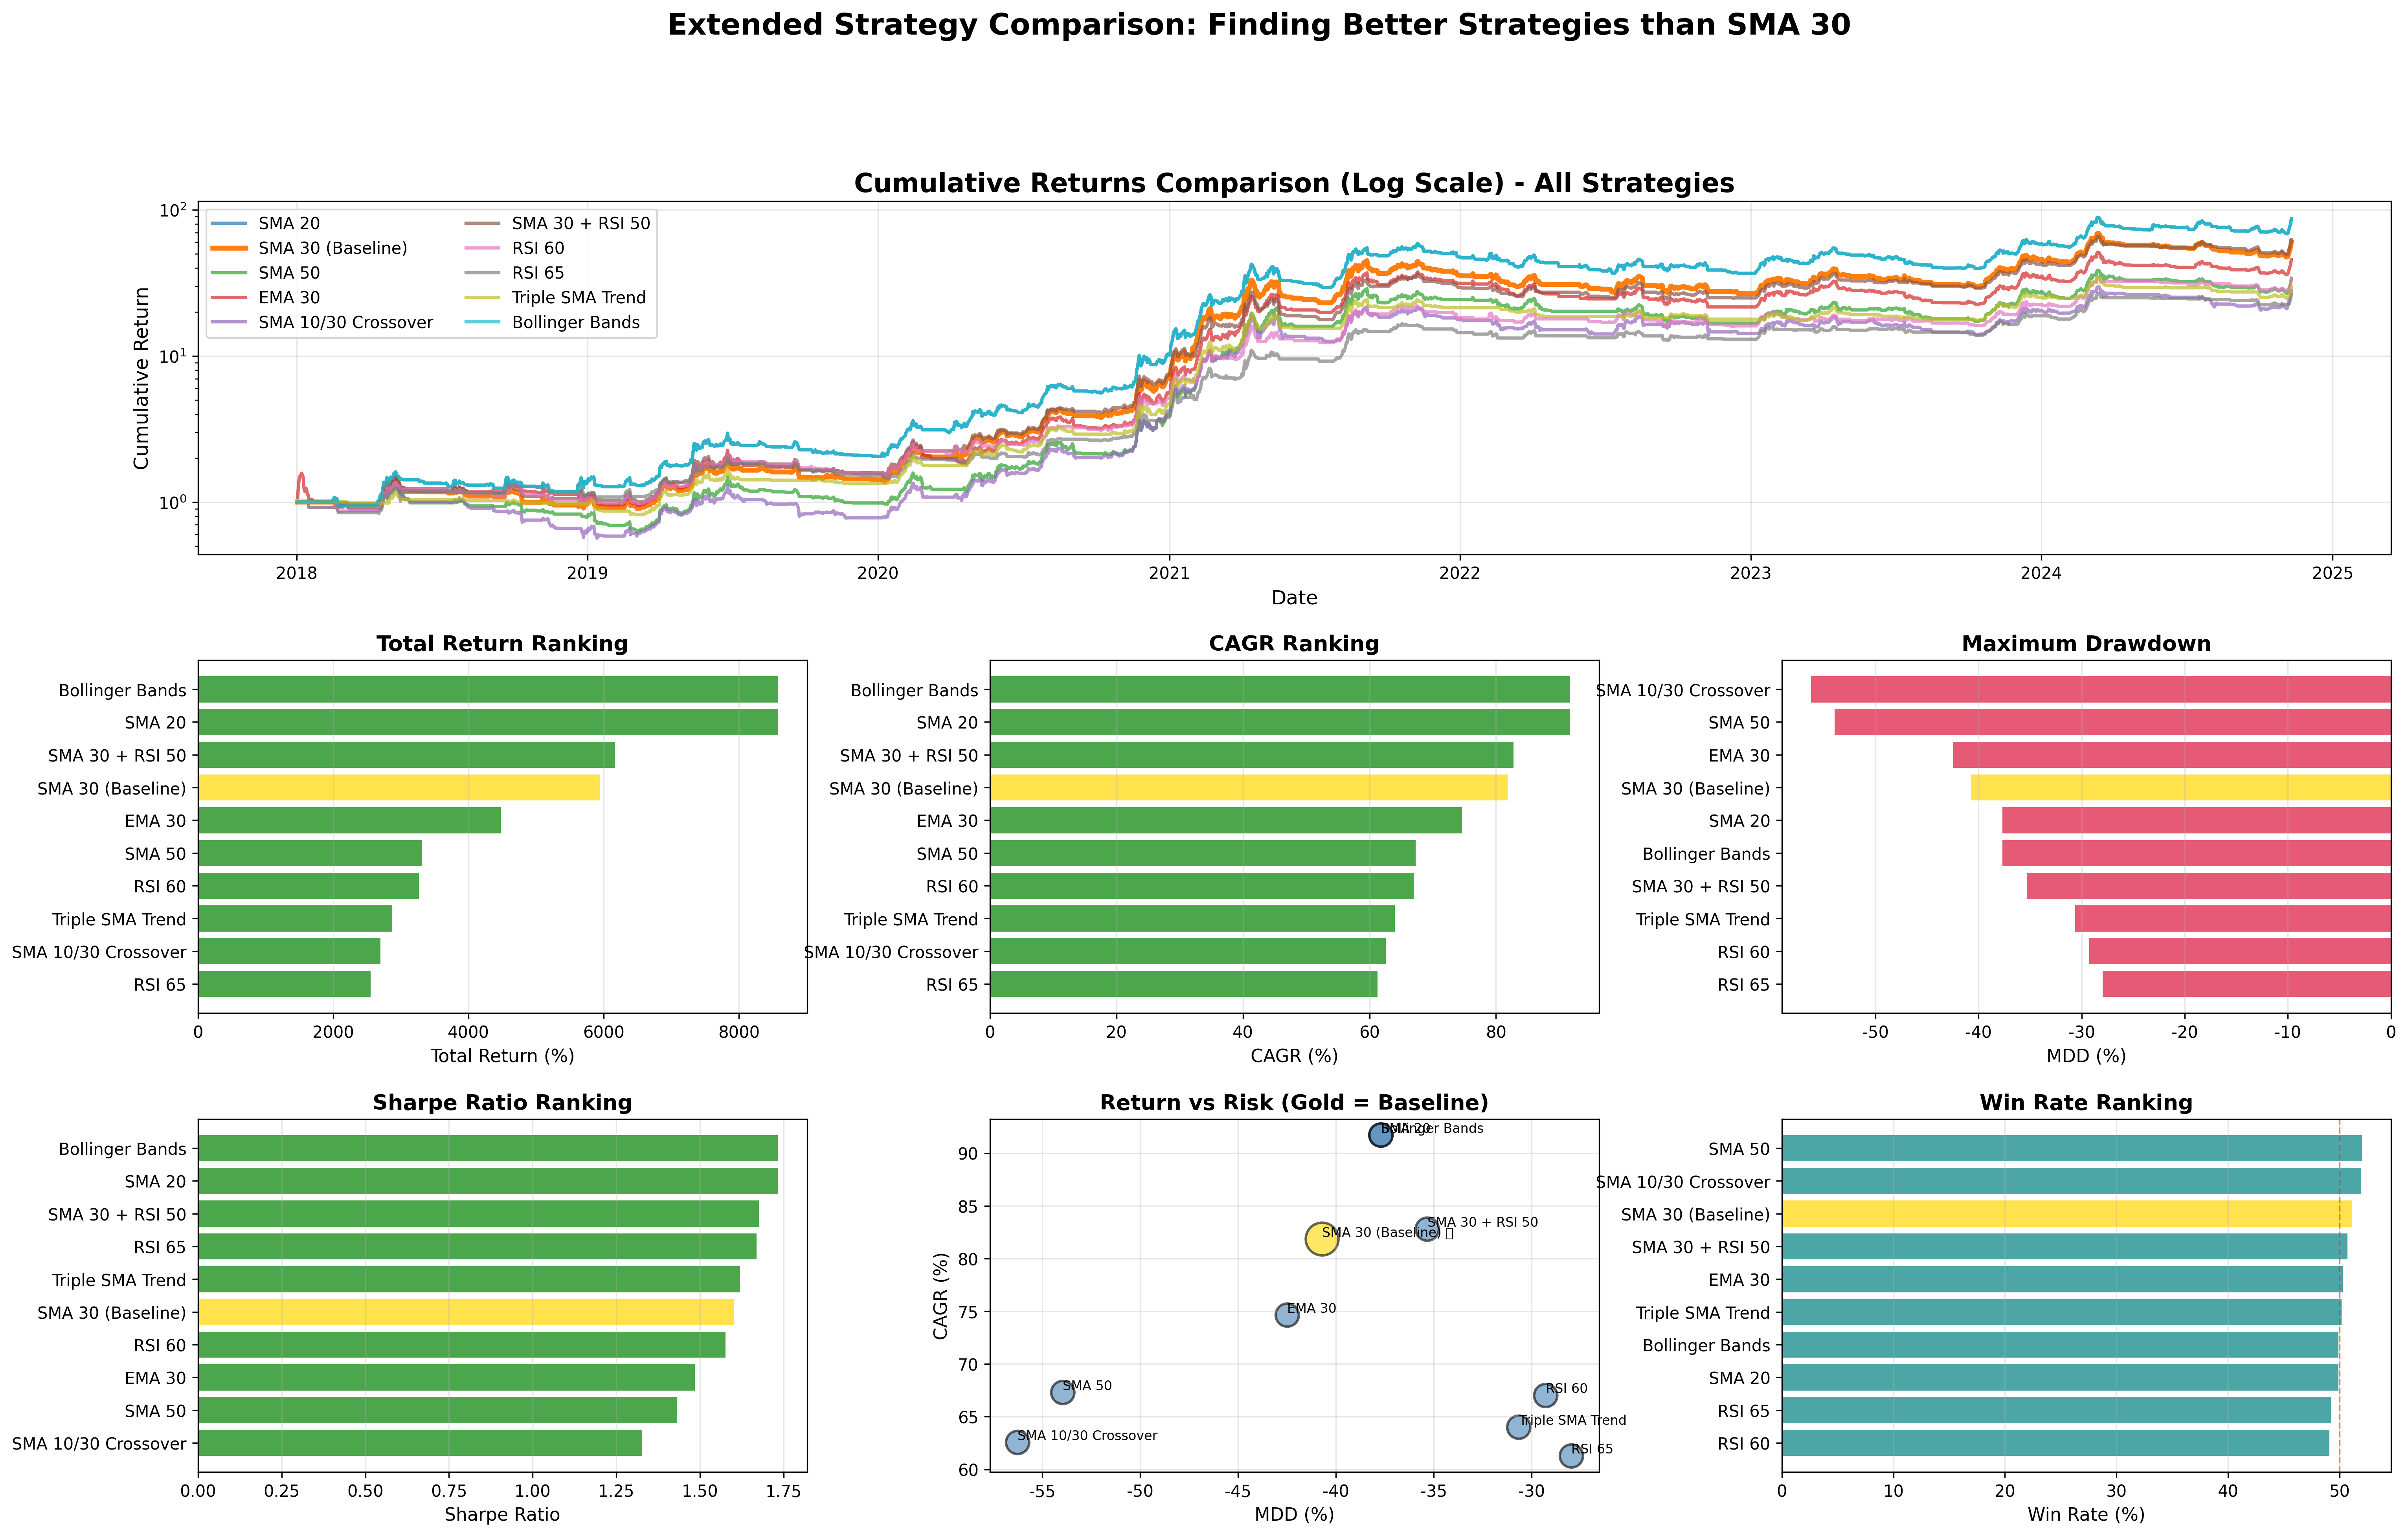

Python code for this plot:
"""
암호화폐 전략 확장 비교 분석

SMA30 전략보다 좋은 전략 찾기
여러 전략들을 테스트하고 비교:
1. SMA 20 (빠른 이동평균)
2. SMA 30 (기준선)
3. SMA 50 (느린 이동평균)
4. EMA 30 (지수 이동평균)
5. SMA 10/30 Crossover
6. SMA 30 + RSI 50 Combined
7. RSI 60
8. RSI 65
9. Price > SMA20 AND SMA20 > SMA50 (트렌드 필터)
10. Bollinger Bands Breakout

레버리지는 사용하지 않음
"""

import pandas as pd
import numpy as np
import matplotlib.pyplot as plt
import seaborn as sns
from datetime import datetime
import warnings

warnings.filterwarnings('ignore')

# 한글 폰트 설정
plt.rcParams['font.family'] = 'DejaVu Sans'
plt.rcParams['axes.unicode_minus'] = False


class ExtendedStrategyComparison:
    """확장된 전략 비교 클래스"""

    def __init__(self, symbols=['BTC_KRW', 'ETH_KRW', 'ADA_KRW', 'XRP_KRW'],
                 start_date='2018-01-01', end_date=None, slippage=0.002):
        """
        Args:
            symbols: 종목 리스트
            start_date: 백테스트 시작일
            end_date: 백테스트 종료일 (None이면 오늘까지)
            slippage: 슬리피지 (default: 0.2%)
        """
        self.symbols = symbols
        self.start_date = start_date
        self.end_date = end_date if end_date else datetime.now().strftime('%Y-%m-%d')
        self.slippage = slippage
        self.data = {}
        self.strategy_results = {}
        self.portfolio_results = {}

    def load_data(self):
        """모든 종목 데이터 로드"""
        print("="*80)
        print("Loading data for all symbols...")
        print("="*80)

        for symbol in self.symbols:
            file_path = f'chart_day/{symbol}.parquet'
            print(f"\nLoading {symbol} from {file_path}...")
            df = pd.read_parquet(file_path)

            # 컬럼명 변경 (소문자 -> 대문자)
            df.columns = [col.capitalize() for col in df.columns]

            # 날짜 필터링
            df = df[(df.index >= self.start_date) & (df.index <= self.end_date)]

            self.data[symbol] = df
            print(f"  Loaded {len(df)} data points from {df.index[0]} to {df.index[-1]}")

        print("\n" + "="*80)
        print("Data loading completed!")
        print("="*80 + "\n")

    # ==================== 보조 함수 ====================
    def calculate_rsi(self, prices, period=14):
        """RSI 계산"""
        delta = prices.diff()
        gain = (delta.where(delta > 0, 0)).rolling(window=period).mean()
        loss = (-delta.where(delta < 0, 0)).rolling(window=period).mean()
        rs = gain / loss
        rsi = 100 - (100 / (1 + rs))
        return rsi

    def calculate_ema(self, prices, period):
        """EMA 계산"""
        return prices.ewm(span=period, adjust=False).mean()

    def calculate_bollinger_bands(self, prices, period=20, std_dev=2):
        """볼린저 밴드 계산"""
        sma = prices.rolling(window=period).mean()
        std = prices.rolling(window=period).std()
        upper_band = sma + (std * std_dev)
        lower_band = sma - (std * std_dev)
        return sma, upper_band, lower_band

    # ==================== 전략 1: SMA 20 ====================
    def strategy_sma_20(self, df):
        """SMA 20 전략 (빠른 반응)"""
        df = df.copy()
        df['SMA'] = df['Close'].rolling(window=20).mean()
        df['position'] = np.where(df['Close'] >= df['SMA'], 1, 0)
        df['position_change'] = df['position'].diff()
        df['daily_price_return'] = df['Close'].pct_change()
        df['returns'] = df['position'].shift(1) * df['daily_price_return']

        # 슬리피지 적용
        slippage_cost = pd.Series(0.0, index=df.index)
        slippage_cost[df['position_change'] == 1] = -self.slippage
        slippage_cost[df['position_change'] == -1] = -self.slippage
        df['returns'] = df['returns'] + slippage_cost
        df['cumulative'] = (1 + df['returns']).cumprod()
        return df

    # ==================== 전략 2: SMA 30 (기준선) ====================
    def strategy_sma_30(self, df):
        """SMA 30 전략 (기준선)"""
        df = df.copy()
        df['SMA'] = df['Close'].rolling(window=30).mean()
        df['position'] = np.where(df['Close'] >= df['SMA'], 1, 0)
        df['position_change'] = df['position'].diff()
        df['daily_price_return'] = df['Close'].pct_change()
        df['returns'] = df['position'].shift(1) * df['daily_price_return']

        slippage_cost = pd.Series(0.0, index=df.index)
        slippage_cost[df['position_change'] == 1] = -self.slippage
        slippage_cost[df['position_change'] == -1] = -self.slippage
        df['returns'] = df['returns'] + slippage_cost
        df['cumulative'] = (1 + df['returns']).cumprod()
        return df

    # ==================== 전략 3: SMA 50 ====================
    def strategy_sma_50(self, df):
        """SMA 50 전략 (느린 반응, 안정적)"""
        df = df.copy()
        df['SMA'] = df['Close'].rolling(window=50).mean()
        df['position'] = np.where(df['Close'] >= df['SMA'], 1, 0)
        df['position_change'] = df['position'].diff()
        df['daily_price_return'] = df['Close'].pct_change()
        df['returns'] = df['position'].shift(1) * df['daily_price_return']

        slippage_cost = pd.Series(0.0, index=df.index)
        slippage_cost[df['position_change'] == 1] = -self.slippage
        slippage_cost[df['position_change'] == -1] = -self.slippage
        df['returns'] = df['returns'] + slippage_cost
        df['cumulative'] = (1 + df['returns']).cumprod()
        return df

    # ==================== 전략 4: EMA 30 ====================
    def strategy_ema_30(self, df):
        """EMA 30 전략 (최근 가격에 더 많은 가중치)"""
        df = df.copy()
        df['EMA'] = self.calculate_ema(df['Close'], 30)
        df['position'] = np.where(df['Close'] >= df['EMA'], 1, 0)
        df['position_change'] = df['position'].diff()
        df['daily_price_return'] = df['Close'].pct_change()
        df['returns'] = df['position'].shift(1) * df['daily_price_return']

        slippage_cost = pd.Series(0.0, index=df.index)
        slippage_cost[df['position_change'] == 1] = -self.slippage
        slippage_cost[df['position_change'] == -1] = -self.slippage
        df['returns'] = df['returns'] + slippage_cost
        df['cumulative'] = (1 + df['returns']).cumprod()
        return df

    # ==================== 전략 5: SMA 10/30 Crossover ====================
    def strategy_sma_crossover(self, df):
        """SMA 10/30 크로스오버 전략"""
        df = df.copy()
        df['SMA_fast'] = df['Close'].rolling(window=10).mean()
        df['SMA_slow'] = df['Close'].rolling(window=30).mean()
        df['position'] = np.where(df['SMA_fast'] > df['SMA_slow'], 1, 0)
        df['position_change'] = df['position'].diff()
        df['daily_price_return'] = df['Close'].pct_change()
        df['returns'] = df['position'].shift(1) * df['daily_price_return']

        slippage_cost = pd.Series(0.0, index=df.index)
        slippage_cost[df['position_change'] == 1] = -self.slippage
        slippage_cost[df['position_change'] == -1] = -self.slippage
        df['returns'] = df['returns'] + slippage_cost
        df['cumulative'] = (1 + df['returns']).cumprod()
        return df

    # ==================== 전략 6: SMA 30 + RSI 50 Combined ====================
    def strategy_sma_rsi_combined(self, df):
        """SMA 30 + RSI 50 결합 전략 (두 조건 모두 충족 시 매수)"""
        df = df.copy()
        df['SMA'] = df['Close'].rolling(window=30).mean()
        df['RSI'] = self.calculate_rsi(df['Close'], 14)

        # 두 조건 모두 충족 시 매수
        df['position'] = np.where((df['Close'] >= df['SMA']) & (df['RSI'] >= 50), 1, 0)
        df['position_change'] = df['position'].diff()
        df['daily_price_return'] = df['Close'].pct_change()
        df['returns'] = df['position'].shift(1) * df['daily_price_return']

        slippage_cost = pd.Series(0.0, index=df.index)
        slippage_cost[df['position_change'] == 1] = -self.slippage
        slippage_cost[df['position_change'] == -1] = -self.slippage
        df['returns'] = df['returns'] + slippage_cost
        df['cumulative'] = (1 + df['returns']).cumprod()
        return df

    # ==================== 전략 7: RSI 60 ====================
    def strategy_rsi_60(self, df):
        """RSI 60 전략 (더 강한 모멘텀 요구)"""
        df = df.copy()
        df['RSI'] = self.calculate_rsi(df['Close'], 14)
        df['position'] = np.where(df['RSI'] >= 60, 1, 0)
        df['position_change'] = df['position'].diff()
        df['daily_price_return'] = df['Close'].pct_change()
        df['returns'] = df['position'].shift(1) * df['daily_price_return']

        slippage_cost = pd.Series(0.0, index=df.index)
        slippage_cost[df['position_change'] == 1] = -self.slippage
        slippage_cost[df['position_change'] == -1] = -self.slippage
        df['returns'] = df['returns'] + slippage_cost
        df['cumulative'] = (1 + df['returns']).cumprod()
        return df

    # ==================== 전략 8: RSI 65 ====================
    def strategy_rsi_65(self, df):
        """RSI 65 전략 (매우 강한 모멘텀만 선택)"""
        df = df.copy()
        df['RSI'] = self.calculate_rsi(df['Close'], 14)
        df['position'] = np.where(df['RSI'] >= 65, 1, 0)
        df['position_change'] = df['position'].diff()
        df['daily_price_return'] = df['Close'].pct_change()
        df['returns'] = df['position'].shift(1) * df['daily_price_return']

        slippage_cost = pd.Series(0.0, index=df.index)
        slippage_cost[df['position_change'] == 1] = -self.slippage
        slippage_cost[df['position_change'] == -1] = -self.slippage
        df['returns'] = df['returns'] + slippage_cost
        df['cumulative'] = (1 + df['returns']).cumprod()
        return df

    # ==================== 전략 9: Triple SMA Trend Filter ====================
    def strategy_triple_sma(self, df):
        """삼중 SMA 트렌드 필터 (Price > SMA20 AND SMA20 > SMA50)"""
        df = df.copy()
        df['SMA20'] = df['Close'].rolling(window=20).mean()
        df['SMA50'] = df['Close'].rolling(window=50).mean()

        # 가격이 SMA20 위이고, SMA20이 SMA50 위일 때 매수 (강한 상승 트렌드)
        df['position'] = np.where((df['Close'] >= df['SMA20']) & (df['SMA20'] > df['SMA50']), 1, 0)
        df['position_change'] = df['position'].diff()
        df['daily_price_return'] = df['Close'].pct_change()
        df['returns'] = df['position'].shift(1) * df['daily_price_return']

        slippage_cost = pd.Series(0.0, index=df.index)
        slippage_cost[df['position_change'] == 1] = -self.slippage
        slippage_cost[df['position_change'] == -1] = -self.slippage
        df['returns'] = df['returns'] + slippage_cost
        df['cumulative'] = (1 + df['returns']).cumprod()
        return df

    # ==================== 전략 10: Bollinger Bands ====================
    def strategy_bollinger_bands(self, df):
        """볼린저 밴드 브레이크아웃 전략 (가격 > 중간선)"""
        df = df.copy()
        middle_band, upper_band, lower_band = self.calculate_bollinger_bands(df['Close'], 20, 2)
        df['BB_middle'] = middle_band
        df['BB_upper'] = upper_band
        df['BB_lower'] = lower_band

        # 가격이 중간선 위에 있을 때 매수
        df['position'] = np.where(df['Close'] >= df['BB_middle'], 1, 0)
        df['position_change'] = df['position'].diff()
        df['daily_price_return'] = df['Close'].pct_change()
        df['returns'] = df['position'].shift(1) * df['daily_price_return']

        slippage_cost = pd.Series(0.0, index=df.index)
        slippage_cost[df['position_change'] == 1] = -self.slippage
        slippage_cost[df['position_change'] == -1] = -self.slippage
        df['returns'] = df['returns'] + slippage_cost
        df['cumulative'] = (1 + df['returns']).cumprod()
        return df

    # ==================== 전략 실행 ====================
    def run_all_strategies(self):
        """모든 전략을 모든 종목에 대해 실행"""
        strategies = {
            'SMA 20': self.strategy_sma_20,
            'SMA 30 (Baseline)': self.strategy_sma_30,
            'SMA 50': self.strategy_sma_50,
            'EMA 30': self.strategy_ema_30,
            'SMA 10/30 Crossover': self.strategy_sma_crossover,
            'SMA 30 + RSI 50': self.strategy_sma_rsi_combined,
            'RSI 60': self.strategy_rsi_60,
            'RSI 65': self.strategy_rsi_65,
            'Triple SMA Trend': self.strategy_triple_sma,
            'Bollinger Bands': self.strategy_bollinger_bands,
        }

        print("\n" + "="*80)
        print("Running all strategies for all symbols...")
        print("="*80 + "\n")

        for strategy_name, strategy_func in strategies.items():
            print(f"\n>>> Running {strategy_name} strategy...")
            self.strategy_results[strategy_name] = {}

            for symbol in self.symbols:
                print(f"  - {symbol}...")
                df = self.data[symbol].copy()
                result = strategy_func(df)
                self.strategy_results[strategy_name][symbol] = result

        print("\n" + "="*80)
        print("All strategies completed!")
        print("="*80 + "\n")

    # ==================== 포트폴리오 구성 ====================
    def create_portfolios(self):
        """각 전략별로 동일 비중 포트폴리오 생성"""
        print("\n" + "="*80)
        print("Creating equal-weight portfolios...")
        print("="*80 + "\n")

        weight = 1.0 / len(self.symbols)  # 동일 비중

        for strategy_name in self.strategy_results.keys():
            print(f"\n>>> Creating portfolio for {strategy_name}...")

            # 모든 종목의 공통 날짜 인덱스 찾기
            all_indices = [self.strategy_results[strategy_name][symbol].index
                          for symbol in self.symbols]
            common_index = all_indices[0]
            for idx in all_indices[1:]:
                common_index = common_index.intersection(idx)

            # 포트폴리오 수익률 계산
            portfolio_returns = pd.Series(0.0, index=common_index)

            for symbol in self.symbols:
                symbol_returns = self.strategy_results[strategy_name][symbol].loc[common_index, 'returns']
                portfolio_returns += symbol_returns * weight

            # 포트폴리오 누적 수익률
            portfolio_cumulative = (1 + portfolio_returns).cumprod()

            # 결과 저장
            self.portfolio_results[strategy_name] = pd.DataFrame({
                'returns': portfolio_returns,
                'cumulative': portfolio_cumulative
            }, index=common_index)

        print("\n" + "="*80)
        print("Portfolio creation completed!")
        print("="*80 + "\n")

    # ==================== 성과 지표 계산 ====================
    def calculate_metrics(self, returns_series, name):
        """성과 지표 계산"""
        cumulative = (1 + returns_series).cumprod()
        total_return = (cumulative.iloc[-1] - 1) * 100

        years = (returns_series.index[-1] - returns_series.index[0]).days / 365.25
        cagr = (cumulative.iloc[-1] ** (1/years) - 1) * 100 if years > 0 else 0

        cummax = cumulative.cummax()
        drawdown = (cumulative - cummax) / cummax
        mdd = drawdown.min() * 100

        sharpe = (returns_series.mean() / returns_series.std() * np.sqrt(365)) if returns_series.std() > 0 else 0

        total_trades = (returns_series != 0).sum()
        winning_trades = (returns_series > 0).sum()
        win_rate = (winning_trades / total_trades * 100) if total_trades > 0 else 0

        total_profit = returns_series[returns_series > 0].sum()
        total_loss = abs(returns_series[returns_series < 0].sum())
        profit_factor = total_profit / total_loss if total_loss > 0 else np.inf

        return {
            'Strategy': name,
            'Total Return (%)': total_return,
            'CAGR (%)': cagr,
            'MDD (%)': mdd,
            'Sharpe Ratio': sharpe,
            'Win Rate (%)': win_rate,
            'Total Trades': int(total_trades),
            'Profit Factor': profit_factor
        }

    def calculate_all_metrics(self):
        """모든 전략의 포트폴리오 성과 지표 계산"""
        metrics_list = []

        for strategy_name in self.portfolio_results.keys():
            returns = self.portfolio_results[strategy_name]['returns']
            metrics = self.calculate_metrics(returns, strategy_name)
            metrics_list.append(metrics)

        return pd.DataFrame(metrics_list)

    # ==================== 시각화 ====================
    def plot_comparison(self, metrics_df, save_path='strategy_comparison_extended.png'):
        """전략 비교 시각화"""
        fig = plt.figure(figsize=(24, 14))
        gs = fig.add_gridspec(3, 3, hspace=0.3, wspace=0.3)

        # 1. 포트폴리오 누적 수익률 비교 (로그 스케일)
        ax1 = fig.add_subplot(gs[0, :])
        for strategy_name in self.portfolio_results.keys():
            cumulative = self.portfolio_results[strategy_name]['cumulative']
            linewidth = 3 if 'Baseline' in strategy_name else 2
            alpha = 1.0 if 'Baseline' in strategy_name else 0.7
            ax1.plot(cumulative.index, cumulative, label=strategy_name,
                    linewidth=linewidth, alpha=alpha)

        ax1.set_title('Cumulative Returns Comparison (Log Scale) - All Strategies',
                     fontsize=16, fontweight='bold')
        ax1.set_ylabel('Cumulative Return', fontsize=12)
        ax1.set_xlabel('Date', fontsize=12)
        ax1.legend(loc='upper left', fontsize=10, ncol=2)
        ax1.grid(True, alpha=0.3)
        ax1.set_yscale('log')

        # 2. 총 수익률 비교 (정렬)
        ax2 = fig.add_subplot(gs[1, 0])
        sorted_df = metrics_df.sort_values('Total Return (%)', ascending=True)
        colors = ['gold' if 'Baseline' in x else ('green' if y > 0 else 'red')
                  for x, y in zip(sorted_df['Strategy'], sorted_df['Total Return (%)'])]
        ax2.barh(sorted_df['Strategy'], sorted_df['Total Return (%)'], color=colors, alpha=0.7)
        ax2.set_xlabel('Total Return (%)', fontsize=11)
        ax2.set_title('Total Return Ranking', fontsize=13, fontweight='bold')
        ax2.grid(True, alpha=0.3, axis='x')

        # 3. CAGR 비교
        ax3 = fig.add_subplot(gs[1, 1])
        sorted_df = metrics_df.sort_values('CAGR (%)', ascending=True)
        colors = ['gold' if 'Baseline' in x else ('green' if y > 0 else 'red')
                  for x, y in zip(sorted_df['Strategy'], sorted_df['CAGR (%)'])]
        ax3.barh(sorted_df['Strategy'], sorted_df['CAGR (%)'], color=colors, alpha=0.7)
        ax3.set_xlabel('CAGR (%)', fontsize=11)
        ax3.set_title('CAGR Ranking', fontsize=13, fontweight='bold')
        ax3.grid(True, alpha=0.3, axis='x')

        # 4. MDD 비교
        ax4 = fig.add_subplot(gs[1, 2])
        sorted_df = metrics_df.sort_values('MDD (%)', ascending=False)
        colors = ['gold' if 'Baseline' in x else 'crimson' for x in sorted_df['Strategy']]
        ax4.barh(sorted_df['Strategy'], sorted_df['MDD (%)'], color=colors, alpha=0.7)
        ax4.set_xlabel('MDD (%)', fontsize=11)
        ax4.set_title('Maximum Drawdown', fontsize=13, fontweight='bold')
        ax4.grid(True, alpha=0.3, axis='x')

        # 5. 샤프 비율 비교
        ax5 = fig.add_subplot(gs[2, 0])
        sorted_df = metrics_df.sort_values('Sharpe Ratio', ascending=True)
        colors = ['gold' if 'Baseline' in x else ('green' if y > 0 else 'red')
                  for x, y in zip(sorted_df['Strategy'], sorted_df['Sharpe Ratio'])]
        ax5.barh(sorted_df['Strategy'], sorted_df['Sharpe Ratio'], color=colors, alpha=0.7)
        ax5.set_xlabel('Sharpe Ratio', fontsize=11)
        ax5.set_title('Sharpe Ratio Ranking', fontsize=13, fontweight='bold')
        ax5.grid(True, alpha=0.3, axis='x')

        # 6. Return vs Risk 산점도
        ax6 = fig.add_subplot(gs[2, 1])
        colors_scatter = ['gold' if 'Baseline' in x else 'steelblue' for x in metrics_df['Strategy']]
        sizes = [400 if 'Baseline' in x else 200 for x in metrics_df['Strategy']]
        ax6.scatter(metrics_df['MDD (%)'], metrics_df['CAGR (%)'],
                   s=sizes, alpha=0.6, c=colors_scatter, edgecolors='black', linewidths=1.5)
        for idx, row in metrics_df.iterrows():
            label = row['Strategy']
            if 'Baseline' in label:
                label = label + ' ⭐'
            ax6.annotate(label,
                        (row['MDD (%)'], row['CAGR (%)']),
                        fontsize=8, ha='left', va='bottom')
        ax6.set_xlabel('MDD (%)', fontsize=11)
        ax6.set_ylabel('CAGR (%)', fontsize=11)
        ax6.set_title('Return vs Risk (Gold = Baseline)', fontsize=13, fontweight='bold')
        ax6.grid(True, alpha=0.3)

        # 7. 승률 비교
        ax7 = fig.add_subplot(gs[2, 2])
        sorted_df = metrics_df.sort_values('Win Rate (%)', ascending=True)
        colors = ['gold' if 'Baseline' in x else 'teal' for x in sorted_df['Strategy']]
        ax7.barh(sorted_df['Strategy'], sorted_df['Win Rate (%)'], color=colors, alpha=0.7)
        ax7.set_xlabel('Win Rate (%)', fontsize=11)
        ax7.set_title('Win Rate Ranking', fontsize=13, fontweight='bold')
        ax7.grid(True, alpha=0.3, axis='x')
        ax7.axvline(x=50, color='red', linestyle='--', linewidth=1, alpha=0.5)

        plt.suptitle('Extended Strategy Comparison: Finding Better Strategies than SMA 30',
                    fontsize=18, fontweight='bold', y=0.995)

        plt.savefig(save_path, dpi=300, bbox_inches='tight')
        print(f"\nChart saved to {save_path}")
        plt.close()

    def print_results(self, metrics_df):
        """결과 출력"""
        print("\n" + "="*120)
        print(f"{'전략 성과 비교 결과':^120}")
        print("="*120)
        print(f"\n기간: {self.start_date} ~ {self.end_date}")
        print(f"종목: {', '.join([s.split('_')[0] for s in self.symbols])}")
        print(f"포트폴리오: 동일 비중 (각 25%)")
        print(f"슬리피지: {self.slippage*100}%")
        print(f"레버리지: 사용 안 함 (1x)")

        # CAGR 기준으로 정렬
        sorted_metrics = metrics_df.sort_values('CAGR (%)', ascending=False)

        print("\n" + "-"*120)
        print(f"{'전략별 성과 (CAGR 순위)':^120}")
        print("-"*120)

        pd.set_option('display.max_columns', None)
        pd.set_option('display.width', 120)
        pd.set_option('display.float_format', lambda x: f'{x:.2f}')
        print(sorted_metrics.to_string(index=False))

        # 베스트 전략 하이라이트
        best_strategy = sorted_metrics.iloc[0]
        baseline = metrics_df[metrics_df['Strategy'].str.contains('Baseline')].iloc[0]

        print("\n" + "="*120)
        print(f"{'🏆 최고 성과 전략':^120}")
        print("="*120)
        print(f"\n전략명: {best_strategy['Strategy']}")
        print(f"  - Total Return: {best_strategy['Total Return (%)']:.2f}%")
        print(f"  - CAGR: {best_strategy['CAGR (%)']:.2f}%")
        print(f"  - MDD: {best_strategy['MDD (%)']:.2f}%")
        print(f"  - Sharpe Ratio: {best_strategy['Sharpe Ratio']:.2f}")
        print(f"  - Win Rate: {best_strategy['Win Rate (%)']:.2f}%")

        print(f"\n기준선 (SMA 30) 대비:")
        print(f"  - CAGR 차이: {best_strategy['CAGR (%)'] - baseline['CAGR (%)']:+.2f}%p")
        print(f"  - Total Return 차이: {best_strategy['Total Return (%)'] - baseline['Total Return (%)']:+.2f}%p")
        print(f"  - Sharpe Ratio 차이: {best_strategy['Sharpe Ratio'] - baseline['Sharpe Ratio']:+.2f}")

        print("\n" + "="*120 + "\n")

    def run_analysis(self):
        """전체 분석 실행"""
        self.load_data()
        self.run_all_strategies()
        self.create_portfolios()
        metrics_df = self.calculate_all_metrics()
        self.print_results(metrics_df)
        self.plot_comparison(metrics_df)

        # 결과 저장
        metrics_df.to_csv('strategy_comparison_extended_results.csv', index=False)
        print("Results saved to: strategy_comparison_extended_results.csv\n")

        return metrics_df


def main():
    """메인 함수"""
    print("\n" + "="*80)
    print("확장 전략 비교 분석 시작: SMA 30보다 좋은 전략 찾기")
    print("="*80)

    comparison = ExtendedStrategyComparison(
        symbols=['BTC_KRW', 'ETH_KRW', 'ADA_KRW', 'XRP_KRW'],
        start_date='2018-01-01',
        end_date=None,
        slippage=0.002
    )

    metrics_df = comparison.run_analysis()

    print("\n" + "="*80)
    print("분석 완료!")
    print("="*80 + "\n")


if __name__ == "__main__":
    main()
